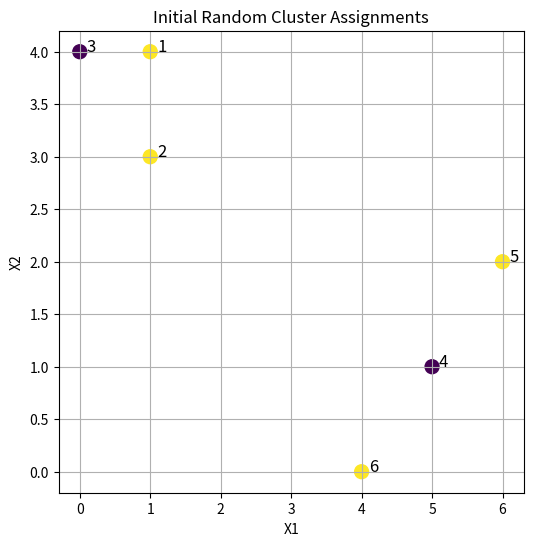
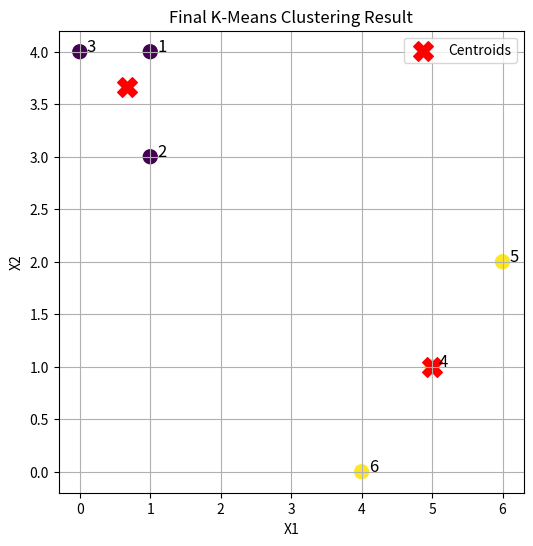

Write Python code to recreate these figures, in order.
import numpy as np
import matplotlib.pyplot as plt


def manual_kmeans():
    # (a) Observations
    X = np.array([
        [1, 4],
        [1, 3],
        [0, 4],
        [5, 1],
        [6, 2],
        [4, 0]
    ])

    n_clusters = 2
    n_obs = X.shape[0]
    max_iter = 100  # Prevent infinite loops

    # (b) Random initial cluster labels
    labels = np.random.choice(n_clusters, size=n_obs)

    # 📊 Initial Cluster Visualization
    plt.figure(figsize=(6, 6))
    plt.scatter(X[:, 0], X[:, 1], c=labels, cmap='viridis', s=100)
    for i in range(n_obs):
        plt.text(X[i, 0] + 0.1, X[i, 1], f"{i + 1}", fontsize=12)
    plt.title("Initial Random Cluster Assignments")
    plt.grid(True)
    plt.xlabel("X1")
    plt.ylabel("X2")
    plt.show()

    def compute_centroids(X, labels):
        centroids = []
        for i in range(n_clusters):
            cluster_points = X[labels == i]
            if len(cluster_points) == 0:
                # Reinitialize centroid randomly if no points assigned
                centroid = X[np.random.choice(n_obs)]
            else:
                centroid = cluster_points.mean(axis=0)
            centroids.append(centroid)
        return np.array(centroids)

    def assign_clusters(X, centroids):
        return np.argmin(np.linalg.norm(X[:, np.newaxis] - centroids, axis=2), axis=1)

    iteration = 0
    while iteration < max_iter:
        iteration += 1
        centroids = compute_centroids(X, labels)
        new_labels = assign_clusters(X, centroids)

        print(f"Iteration {iteration}: Labels = {new_labels}")

        if np.array_equal(new_labels, labels):
            print("Converged.")
            break
        labels = new_labels
    else:
        print("Max iterations reached. Might not have fully converged.")

    # (f) Final plot
    plt.figure(figsize=(6, 6))
    plt.scatter(X[:, 0], X[:, 1], c=labels, cmap='viridis', s=100)
    plt.scatter(centroids[:, 0], centroids[:, 1], c='red', s=200, marker='X', label='Centroids')
    for i in range(n_obs):
        plt.text(X[i, 0] + 0.1, X[i, 1], f"{i + 1}", fontsize=12)
    plt.title("Final K-Means Clustering Result")
    plt.legend()
    plt.grid(True)
    plt.xlabel("X1")
    plt.ylabel("X2")
    plt.show()


def main():
    manual_kmeans()


if __name__ == "__main__":
    main()

